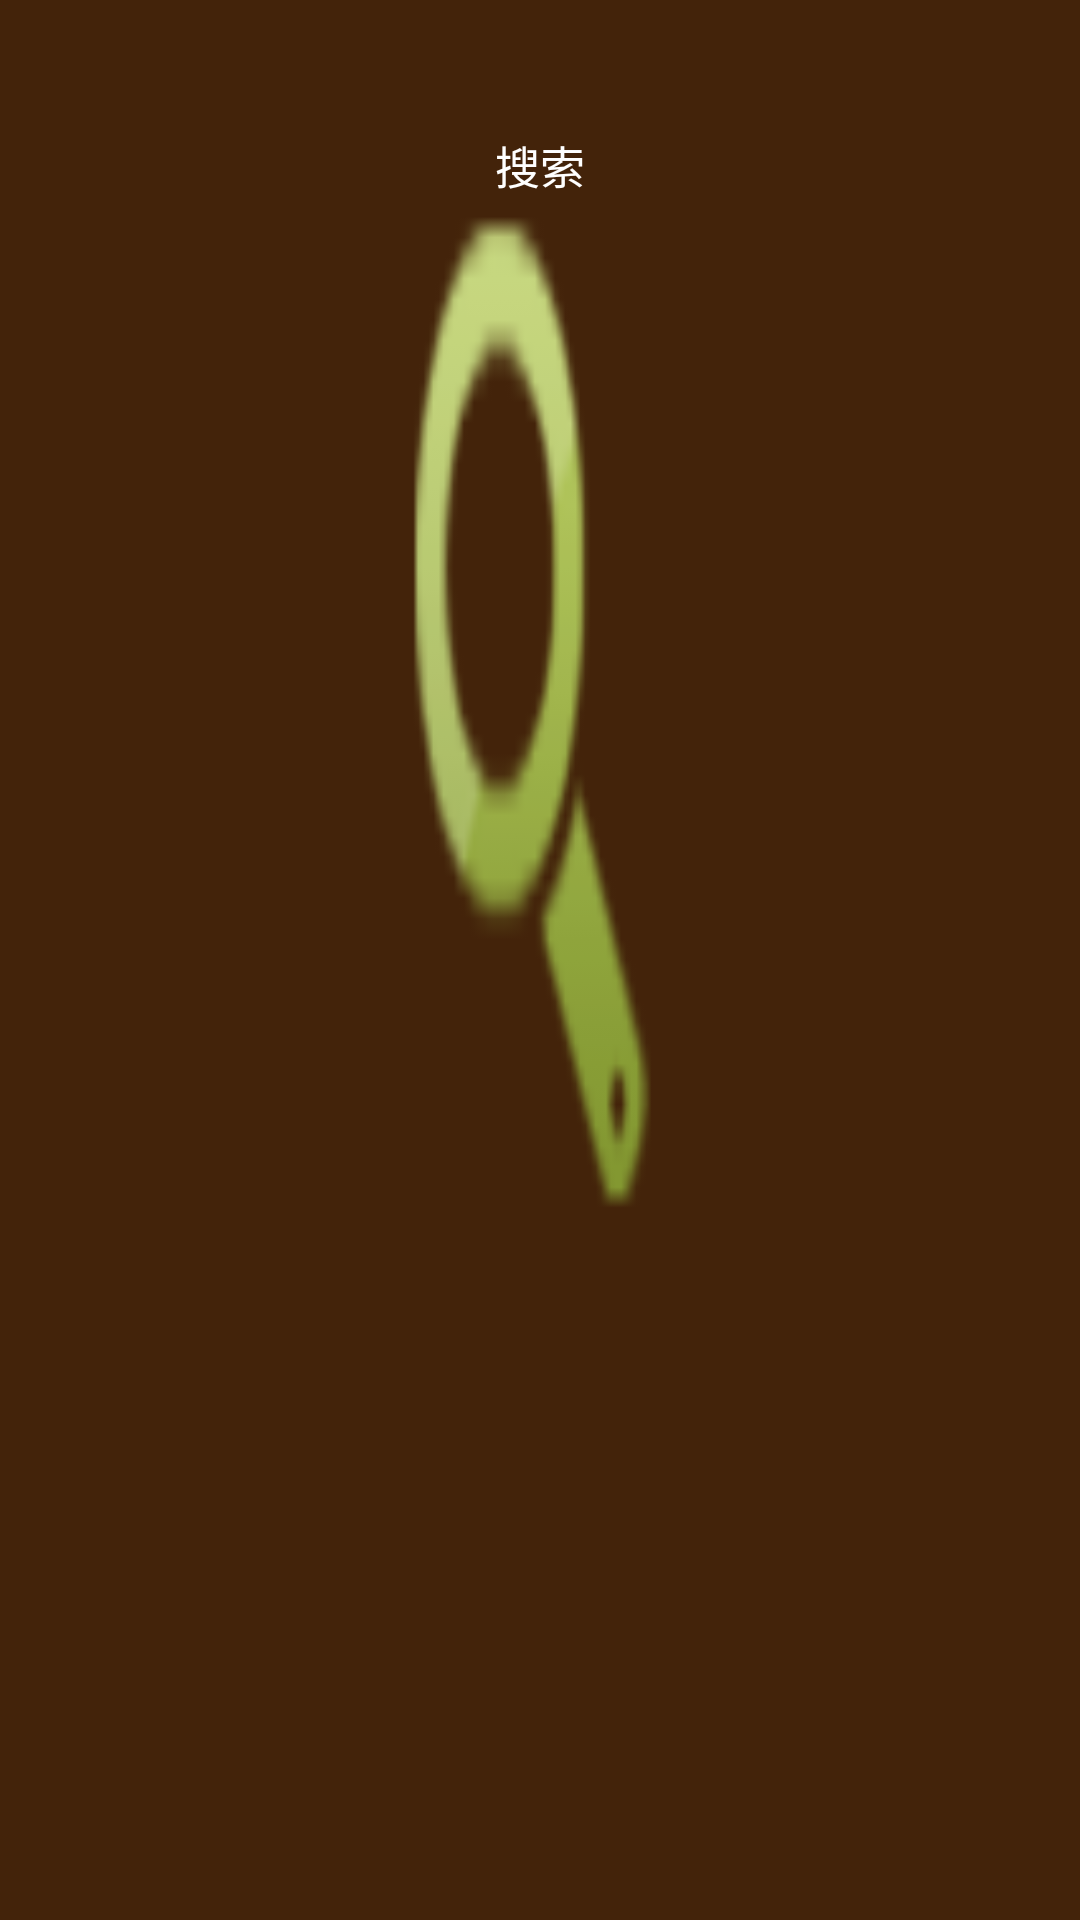

This screen was rendered from an Android layout file. Write that file and the resources it references.
<!-- AndroidManifest.xml: application theme android:Theme.Light.NoTitleBar -->
<!-- res/layout/tab_search.xml -->
<?xml version="1.0" encoding="utf-8"?>

<RelativeLayout xmlns:android="http://schemas.android.com/apk/res/android"
    android:layout_width="fill_parent"
    android:layout_height="wrap_content"
    android:background="@drawable/selector_tab_search"
    android:orientation="vertical" >

    <TextView
        android:layout_width="wrap_content"
        android:layout_height="wrap_content"
        android:layout_centerHorizontal="true"
        android:layout_marginTop="44dip"
        android:gravity="center"
        android:text="@string/tab_search"
        android:textColor="@color/color_white"
        android:textSize="15dip" />

</RelativeLayout>
<!-- resources referenced by this layout -->
<resources>
  <color name="color_white">#ffffffff</color>
  <!-- drawable selector_tab_search (drawable) -->
  <?xml version="1.0" encoding="utf-8"?>
  
  <selector xmlns:android="http://schemas.android.com/apk/res/android">
      <item android:drawable="@drawable/tab_search_highlight" android:state_focused="true"/>
      <item android:drawable="@drawable/tab_search_highlight" android:state_pressed="true"/>
      <item android:drawable="@drawable/tab_search_highlight" android:state_selected="true"/>
      <item android:drawable="@drawable/tab_search_highlight" android:state_enabled="false"/>
      <item android:drawable="@drawable/tab_search_normal"/>
  </selector>
  <string name="tab_search">搜索</string>
  <!-- drawable tab_search_highlight: png bitmap (drawable-hdpi, 15237 bytes) -->
  <!-- drawable tab_search_normal: png bitmap (drawable-hdpi, 3412 bytes) -->
</resources>
